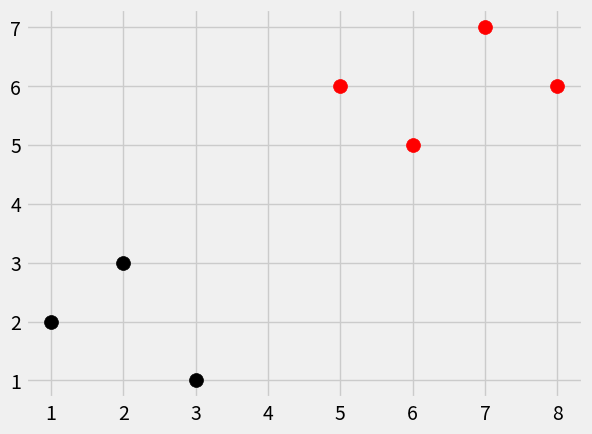

This chart was generated by the following Python code:
##import numpy as np
##from math import sqrt
##import matplotlib.pyplot as plt
##import warnings
##from matplotlib import style
##from collections import Counter
##style.use('fivethirtyeight')
##dataset = {'k':[[1,2],[2,3],[3,1]], 'r':[[6,5],[7,7],[8,6]]}
##feature = [5,7]
##for i in dataset:
##    for ii in dataset[i]:
##        plt.scatter(ii[0], ii[1],s=100, color=i)
##plt.show()

"""K-Means Experiment"""
import warnings
from collections import Counter

import numpy as np
import matplotlib.pyplot as plt
from matplotlib import style

style.use('fivethirtyeight')
dataset = {'k': [[1, 2], [2, 3], [3, 1]], 'r': [[6, 5], [7, 7], [8, 6]]}
"""
To test the algorithm vary the coordinates of the test point.
The  algorithm prints its  prediction along  with some confidence value
e.g if the test feature is : feature = [5,6]
then the result is:

[('r', 3)]
Class r : Confidence 1
"""
feature = [5, 6]
##[[plt.scatter(ii[0], ii[1],s=100, color=i) for  ii in dataset[i]] for i in dataset]
##plt.scatter(feature[0],feature[1], s=100, color='orange')
##plt.show()

def calculate_k_nearest_neighbors(data, predict, k=3):
    if len(data) >= k:
        warnings.warn('K is set to value less than total voting groups!')
    distances = []
    for group in data:
        for features in data[group]:
            # for understanding how to calc euclidean distance. 2D only example i.e supports x and y only
            # euc_dist = sqrt((features[0]-predict[0])**2 + (features[1]-predict[1])**2)
            # More robust, supports any dimension
            euc_dist = np.linalg.norm(np.array(features) - np.array(predict))

            distances.append([euc_dist, group])
    votes = [i[1] for i in sorted(distances)[:k]]
    print(Counter(votes).most_common(1))
    vote_result = Counter(votes).most_common(1)[0][0]
    confidence = Counter(votes).most_common(1)[0][1] / k
    print("Class {vote_result} : Confidence {confidence}".format(vote_result=vote_result, confidence=confidence))
    return vote_result, confidence


result, confidence = calculate_k_nearest_neighbors(dataset, feature, k=3)

[[plt.scatter(ii[0], ii[1], s=100, color=i) for ii in dataset[i]] for i in dataset]
plt.scatter(feature[0], feature[1], s=100, color=result)
plt.show()
